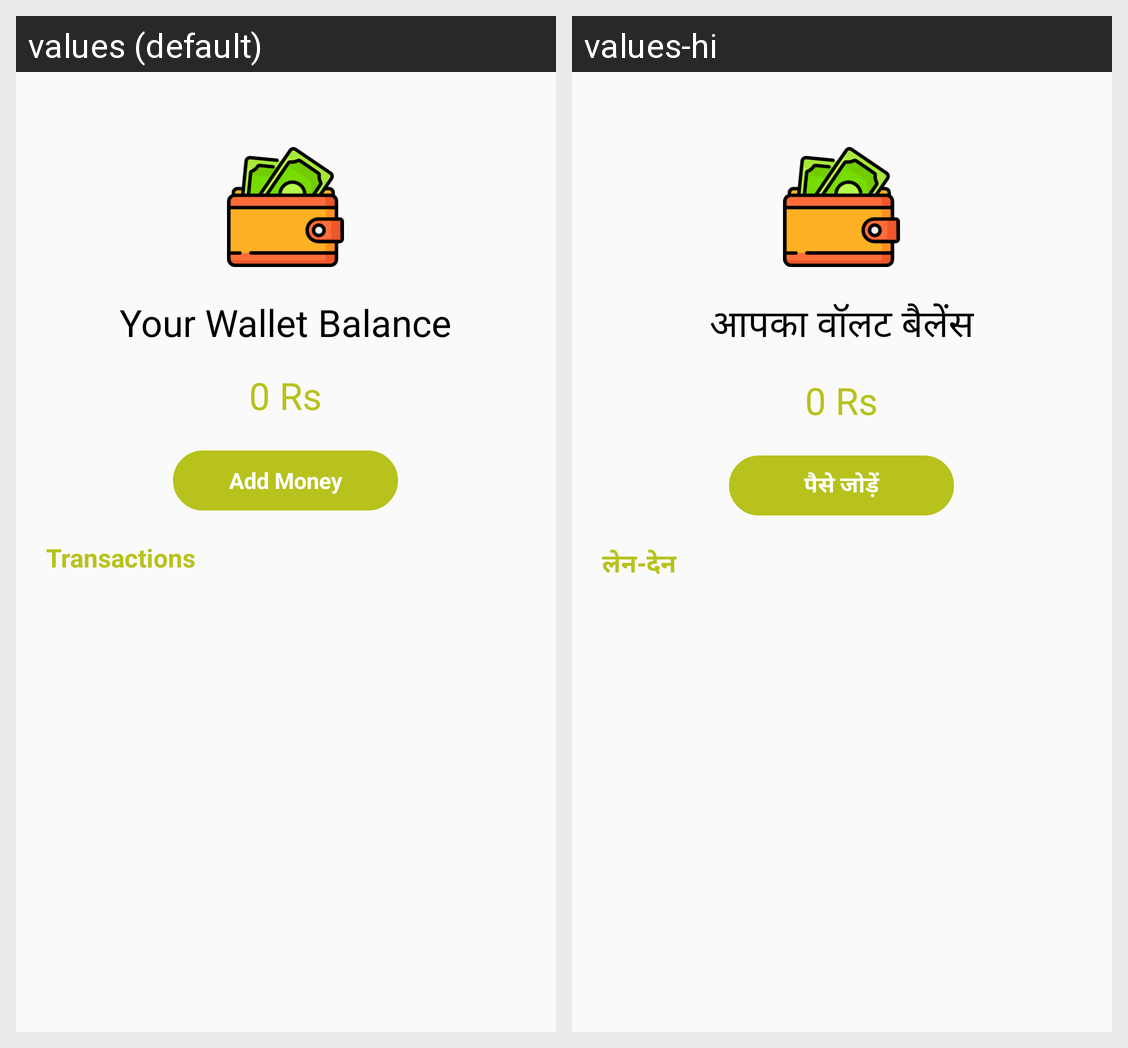

Locale-by-locale string values for the Android screen shown in this grid:
Android screen res/layout/my_wallet_layout.xml rendered under 2 locales, left to right: values (default), values-hi. Device: Nexus 5 (rendered at 1080×1920; each locale shown at half size, 540×960, under a caption strip naming it); theme AppTheme.
Strings drawn on this screen, with the default value and each locale's value (text and hints the layout hard-codes, and strings that could not be matched under every locale, appear in the picture but are not listed):

ur_wallet_bal
  values: Your Wallet Balance
  values-hi: आपका वॉलट बैलेंस

add_money
  values: Add Money
  values-hi: पैसे जोड़ें

transaction
  values: Transactions
  values-hi: लेन-देन
